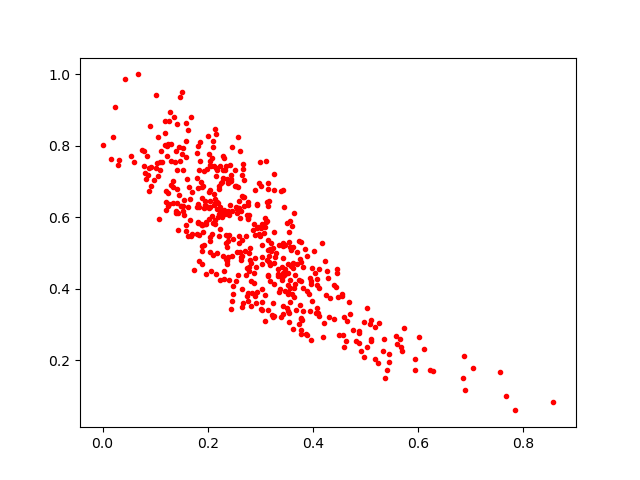

The table this chart was drawn from, first rows:
0.19439252, 0.5807851
0.3266, 0.4124
0.1293, 0.6916
0.622, 0.173
0.5575, 0.269
0.6275, 0.1708
0.4962, 0.209
0.02326, 0.9091
0.2901, 0.4862
0.214, 0.5926
0.2301, 0.4259
0.0982, 0.7043
0.2621, 0.5968
0.1061, 0.8257
0.2357, 0.517
0.1964, 0.44
0.1257, 0.8703
0.3134, 0.5898
0.2317, 0.7652
0.1129, 0.7537
0.4281, 0.429
0.276, 0.5941
0.2439, 0.7018
0.4548, 0.3851
0.1523, 0.7313
0.4915, 0.2255
0.3954, 0.3371
0.3476, 0.4544
0.5035, 0.2382
0.01943, 0.8255
0.1745, 0.4511
0.7681, 0.1
0.2227, 0.5664
0.3107, 0.7567
0.2888, 0.4162
0.09192, 0.6867
0.2934, 0.6353
0.2928, 0.6366
0.1221, 0.7724
0.4041, 0.4442
0.3415, 0.4246
0.2572, 0.6243
0.2285, 0.7709
0.3012, 0.5691
0.3587, 0.5086
0.158, 0.8126
0.2661, 0.5362
0.227, 0.6996
0.2102, 0.8149
0.3146, 0.6785
0.2577, 0.6836
0.2025, 0.6255
0.2394, 0.5473
0.2922, 0.4607
0.3549, 0.3063
0.2592, 0.5292
0.3137, 0.4392
0.3546, 0.558
0.4829, 0.2533
0.2555, 0.5023
0.3798, 0.3128
... 458 more rows
